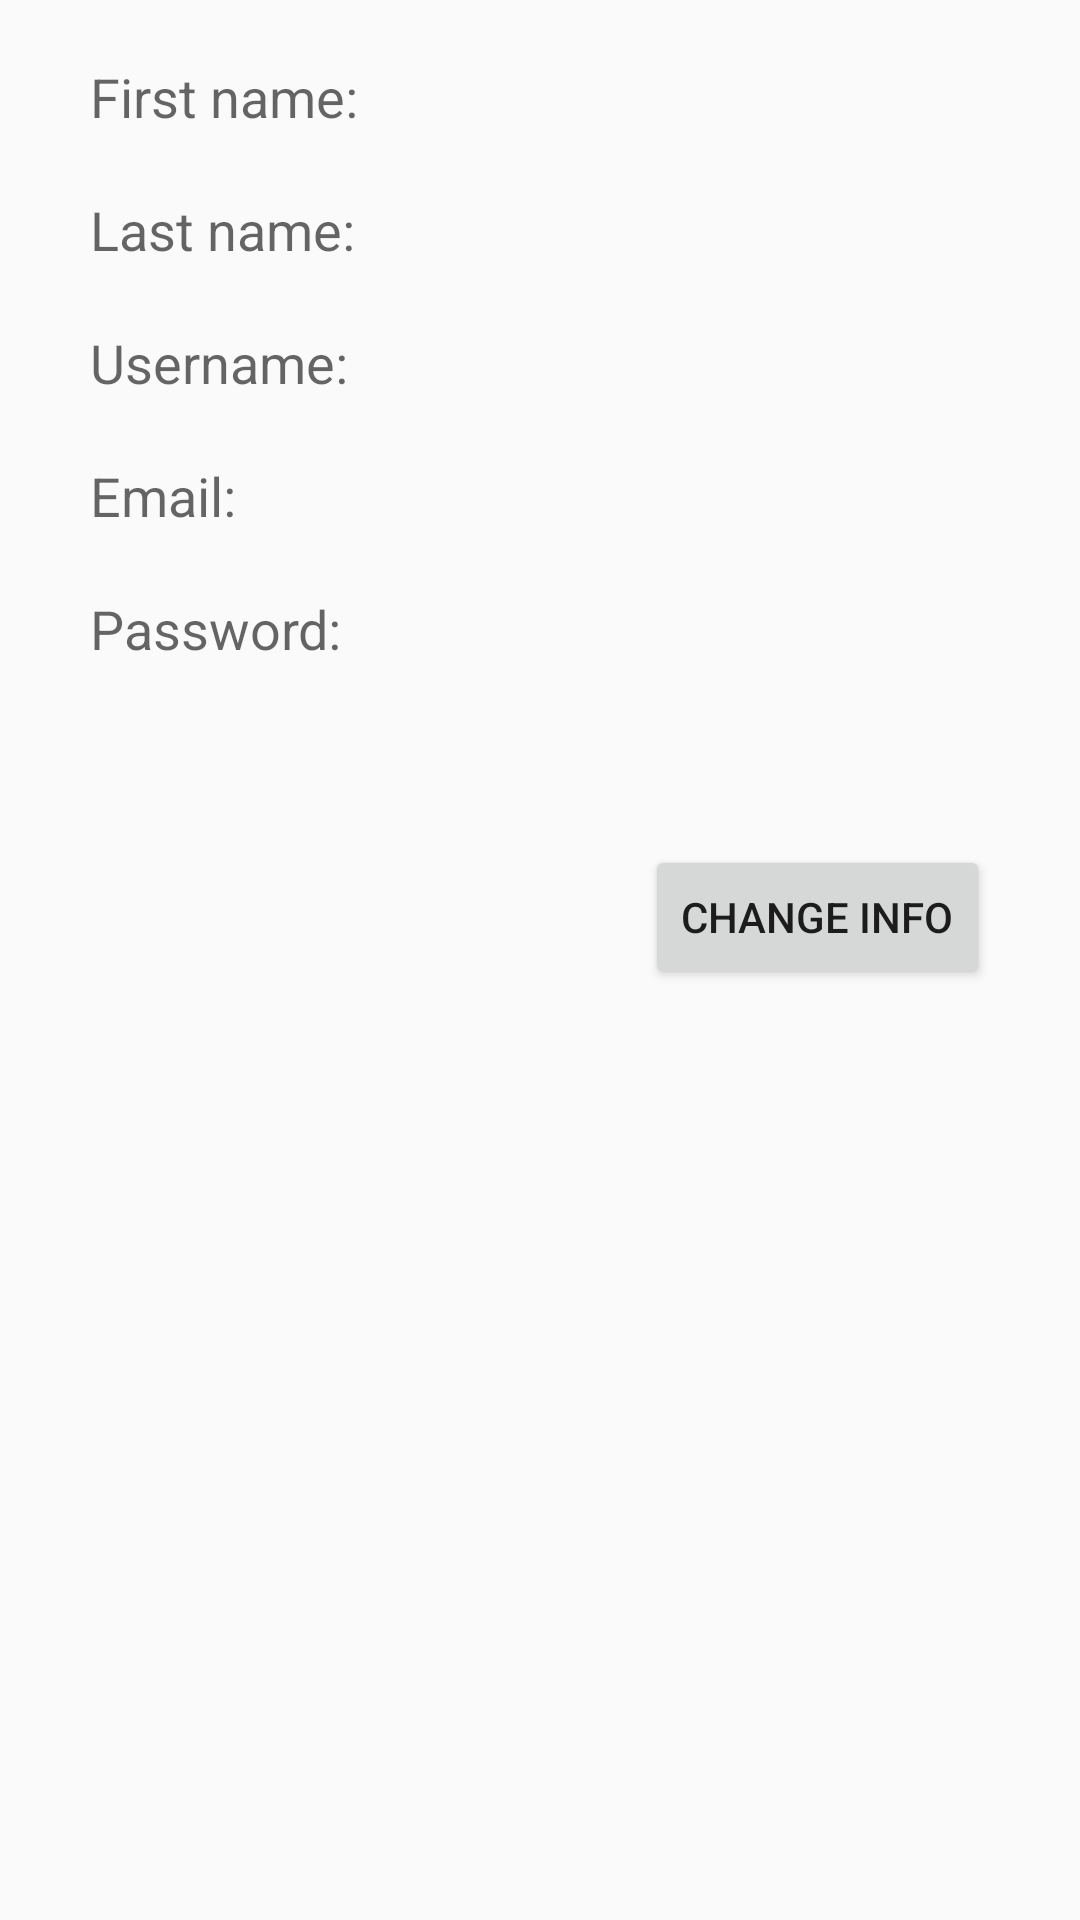

Write the Android layout XML for this screen, with the resource values it uses.
<!-- AndroidManifest.xml: application theme AppTheme -->
<!-- res/layout/fragment_profile.xml -->
<?xml version="1.0" encoding="utf-8"?>
<LinearLayout xmlns:android="http://schemas.android.com/apk/res/android"
    xmlns:app="http://schemas.android.com/apk/res-auto"
    android:orientation="vertical"
    android:layout_width="match_parent"
    android:layout_height="match_parent"
   >
    android:orientation="vertical">

    <android.support.design.widget.AppBarLayout
        android:id="@+id/appbar"

        android:layout_width="match_parent"
        android:layout_height="wrap_content"


        >

        <android.support.v7.widget.Toolbar
            android:id="@+id/toolbar_proizvodi"
            android:layout_width="match_parent"
            android:layout_height="wrap_content"
            android:visibility="gone"
            android:title="Akcija"
            android:background="?attr/colorPrimary"
            android:elevation="0dp"


            app:layout_scrollFlags="scroll|enterAlways">




        </android.support.v7.widget.Toolbar>


    </android.support.design.widget.AppBarLayout>
    >

    <LinearLayout
        android:layout_width="wrap_content"
        android:layout_height="wrap_content"
        android:layout_marginLeft="30dp"
        android:layout_marginRight="30dp"
        android:layout_marginTop="20dp"
        android:orientation="horizontal">
        <RelativeLayout
            android:layout_width="match_parent"
            android:layout_height="wrap_content">

            <TextView
                android:id="@+id/firstName"
                android:layout_width="wrap_content"
                android:layout_height="wrap_content"
                android:text="First name: "

                android:textAppearance="?android:attr/textAppearanceMedium"
                android:layout_alignParentBottom="false"
                />

            <EditText
                android:id="@+id/txtFirstName"

                android:layout_width="200dp"
                android:layout_height="wrap_content"
                android:singleLine="true"
                android:layout_alignParentRight="true"
                android:background="@drawable/txt_shape"
                android:enabled="false"




                />

        </RelativeLayout>
    </LinearLayout>




    <LinearLayout
        android:layout_width="wrap_content"
        android:layout_height="wrap_content"
        android:layout_marginLeft="30dp"
        android:layout_marginRight="30dp"
        android:layout_marginTop="20dp"
        android:orientation="horizontal">
        <RelativeLayout
            android:layout_width="match_parent"
            android:layout_height="wrap_content">

            <TextView
                android:id="@+id/lastName"
                android:layout_width="wrap_content"
                android:layout_height="wrap_content"
                android:text="Last name: "

                android:layout_alignBottom="@+id/txtLastName"
                android:textAppearance="?android:attr/textAppearanceMedium"

                android:layout_alignParentBottom="false"
                />

            <EditText
                android:id="@+id/txtLastName"

                android:layout_height="wrap_content"
                android:singleLine="true"
                android:layout_alignParentRight="true"
                android:layout_width="200dp"
                android:enabled="false"
                android:background="@drawable/txt_shape"



                />

        </RelativeLayout>
    </LinearLayout>




    <LinearLayout
        android:layout_width="wrap_content"
        android:layout_height="wrap_content"
        android:layout_marginLeft="30dp"
        android:layout_marginRight="30dp"
        android:layout_marginTop="20dp"
        android:orientation="horizontal">
        <RelativeLayout
            android:layout_width="match_parent"
            android:layout_height="wrap_content">

            <TextView
                android:id="@+id/username"
                android:layout_width="wrap_content"
                android:layout_height="wrap_content"
                android:text="Username: "

                android:layout_alignBottom="@+id/txtUsername"
                android:textAppearance="?android:attr/textAppearanceMedium"
                android:layout_alignParentBottom="false"
                />

            <EditText
                android:id="@+id/txtUsername"
                android:layout_alignParentRight="true"
                android:layout_width="200dp"
                android:layout_height="wrap_content"
                android:singleLine="true"
                android:enabled="false"
                android:background="@drawable/txt_shape"



                />

        </RelativeLayout>
    </LinearLayout>


    <LinearLayout
        android:layout_width="wrap_content"
        android:layout_height="wrap_content"
        android:layout_marginLeft="30dp"
        android:layout_marginRight="30dp"
        android:layout_marginTop="20dp"
        android:orientation="horizontal">
        <RelativeLayout
            android:layout_width="match_parent"
            android:layout_height="wrap_content">

            <TextView
                android:id="@+id/email"
                android:layout_width="wrap_content"
                android:layout_height="wrap_content"
                android:text="Email: "

                android:layout_alignBottom="@+id/txtEmail"
                android:textAppearance="?android:attr/textAppearanceMedium"


                android:layout_alignParentBottom="false"
                />

            <EditText
                android:id="@+id/txtEmail"
                android:layout_alignParentRight="true"
                android:layout_width="200dp"
                android:layout_height="wrap_content"
                android:singleLine="true"
                android:enabled="false"
                android:background="@drawable/txt_shape"


                />

        </RelativeLayout>
    </LinearLayout>




    <LinearLayout
        android:layout_width="wrap_content"
        android:layout_height="wrap_content"
        android:layout_marginLeft="30dp"
        android:layout_marginRight="30dp"
        android:layout_marginTop="20dp"
        android:orientation="horizontal">
        <RelativeLayout
            android:layout_width="match_parent"
            android:layout_height="wrap_content">

            <TextView
                android:id="@+id/password"
                android:layout_width="wrap_content"
                android:layout_height="wrap_content"
                android:text="Password: "

                android:textAppearance="?android:attr/textAppearanceMedium"
                android:layout_alignBottom="@+id/txtPassword"
                android:layout_alignParentBottom="false"
                />

            <EditText
                android:id="@+id/txtPassword"

                android:layout_alignParentRight="true"
                android:layout_width="200dp"
                android:layout_height="wrap_content"
                android:enabled="false"
                android:singleLine="true"
                android:inputType="textPassword"
                android:background="@drawable/txt_shape"


                />

        </RelativeLayout>
    </LinearLayout>


    <LinearLayout
        android:layout_width="match_parent"
        android:layout_height="wrap_content"
        android:layout_marginLeft="30dp"
        android:layout_marginRight="30dp"
        android:layout_marginTop="60dp"
        android:id="@+id/layoutButtonChange"
        android:visibility="visible"

        android:orientation="horizontal">
        <RelativeLayout
            android:layout_width="wrap_content"
            android:layout_height="wrap_content">
            <Button
                android:layout_width="wrap_content"
                android:layout_height="wrap_content"
                android:layout_alignParentRight="true"
                android:text="Change info"

                android:id="@+id/btnChangeInfo"
                />
        </RelativeLayout>
    </LinearLayout>

    <LinearLayout
        android:layout_width="match_parent"
        android:layout_height="wrap_content"
        android:layout_marginLeft="30dp"
        android:layout_marginRight="30dp"
        android:layout_marginTop="20dp"
        android:id="@+id/layoutButtons"
        android:visibility="invisible"

        android:orientation="horizontal">
        <RelativeLayout
            android:layout_width="wrap_content"
            android:layout_height="wrap_content">
            <Button
                android:layout_width="wrap_content"
                android:layout_height="wrap_content"
                android:layout_alignParentLeft="true"
                android:text="Cancel"
                android:id="@+id/btnCancelSave"
                />

            <Button
                android:layout_width="wrap_content"
                android:layout_height="wrap_content"
                android:layout_alignParentRight="true"
                android:text="Save Changes"
                android:id="@+id/btnSaveInfo"
                />


        </RelativeLayout>

    </LinearLayout>





</LinearLayout>
<!-- resources referenced by this layout -->
<resources>
  <style name="AppTheme" parent="Theme.AppCompat.Light">
          
          <item name="colorPrimary">@color/colorPrimary</item>
          <item name="colorPrimaryDark">@color/colorPrimaryDark</item>
          <item name="colorAccent">@color/Green</item>
      </style>
  <color name="colorPrimary">#ffffff</color>
  <color name="colorPrimaryDark">#FF000000</color>
  <color name="Green">#008000</color>
</resources>
